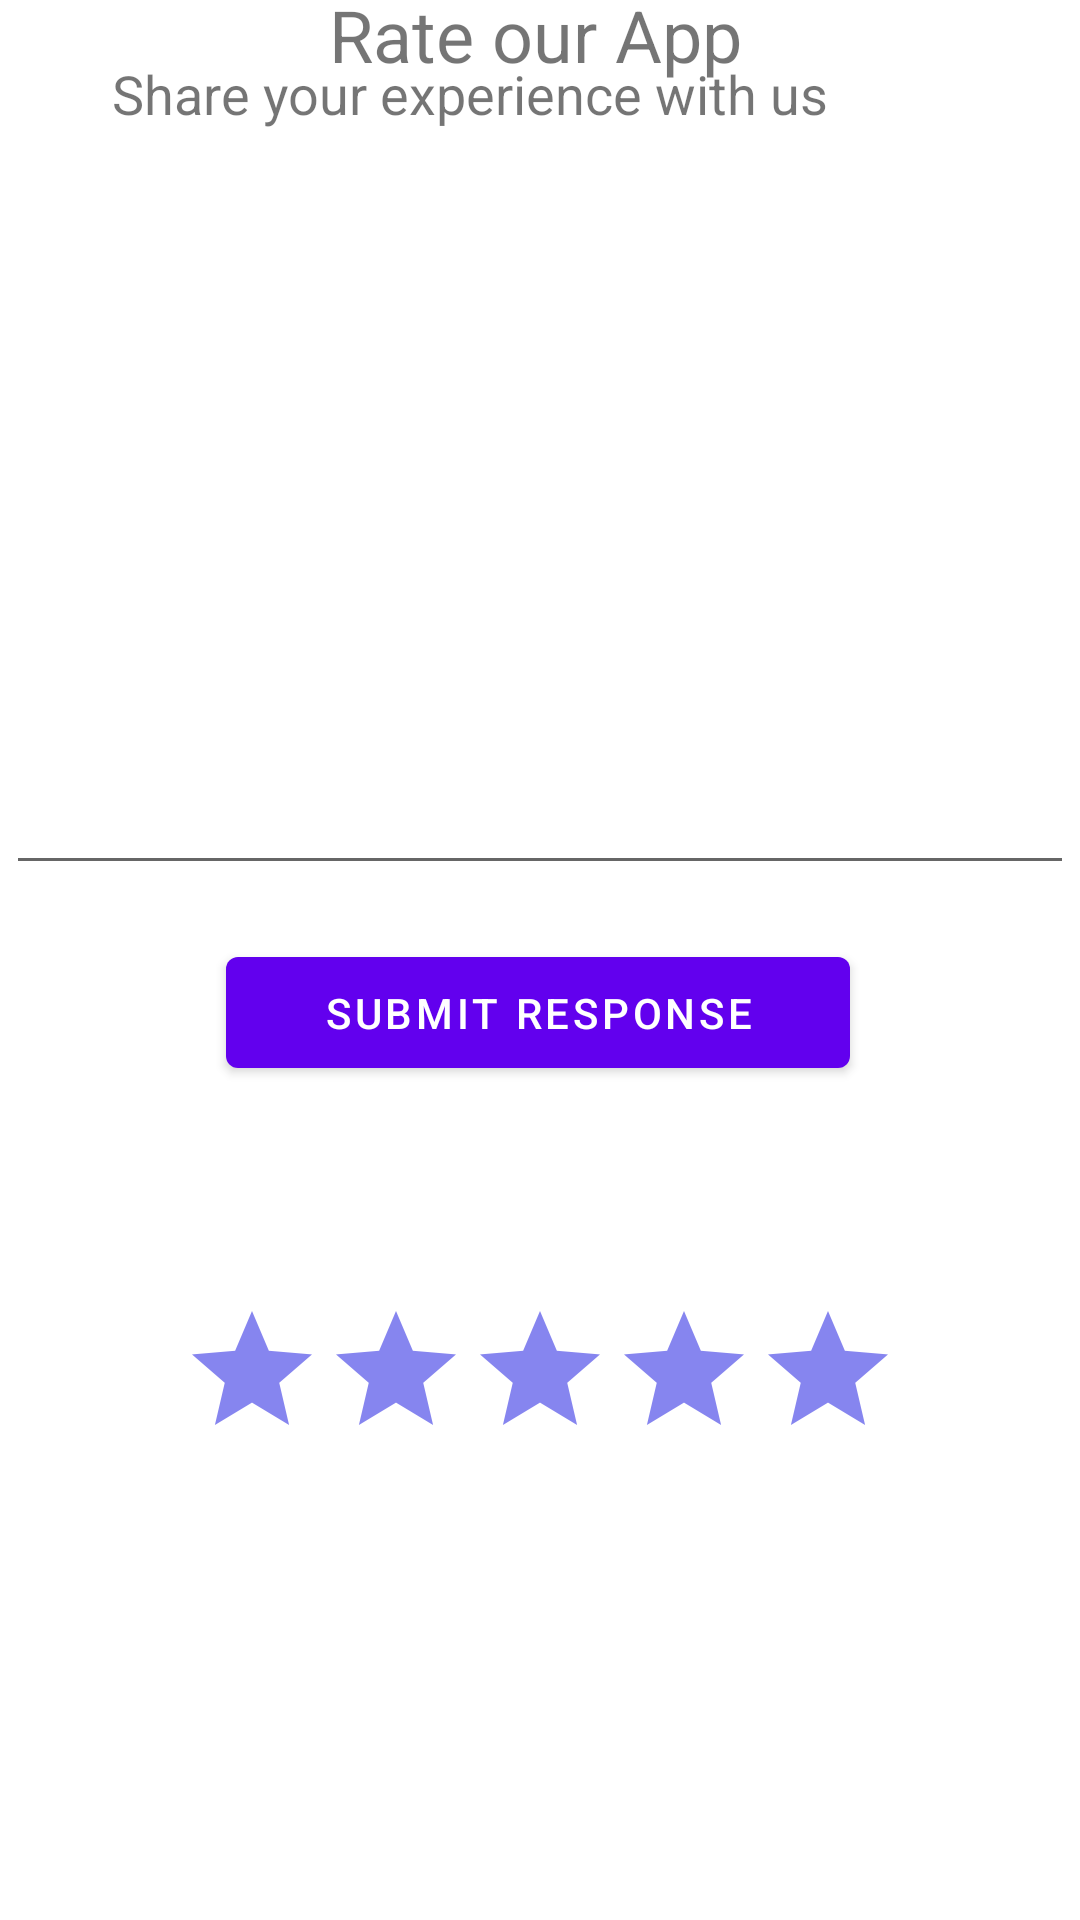

Here is an Android app screen rendered from its layout file. Give the layout XML and the strings, colors and styles it references.
<!-- AndroidManifest.xml: application theme Theme.FarmingHealth3 -->
<!-- res/layout/fragment3_layout.xml -->
<?xml version="1.0" encoding="utf-8"?>
<androidx.constraintlayout.widget.ConstraintLayout xmlns:android="http://schemas.android.com/apk/res/android"
    xmlns:app="http://schemas.android.com/apk/res-auto"
    xmlns:tools="http://schemas.android.com/tools"
    android:layout_width="match_parent"
    android:layout_height="match_parent"
    tools:context=".RateUs">

    <RatingBar
        android:id="@+id/ratingBar"
        android:layout_width="wrap_content"
        android:layout_height="wrap_content"
        android:stepSize="0.5"
        android:progressBackgroundTint="#8685ef"
        android:layout_marginStart="85dp"
        android:layout_marginLeft="85dp"
        android:layout_marginTop="55dp"
        android:layout_marginEnd="85dp"
        android:layout_marginRight="85dp"
        android:layout_marginBottom="150dp"
        app:layout_constraintBottom_toBottomOf="parent"
        app:layout_constraintEnd_toEndOf="parent"
        app:layout_constraintStart_toStartOf="parent"
        app:layout_constraintTop_toBottomOf="@+id/btnSubmit2" />

    <TextView
        android:id="@+id/textView"
        android:layout_width="141dp"
        android:layout_height="43dp"
        android:layout_marginStart="89dp"
        android:layout_marginLeft="89dp"
        android:layout_marginTop="25dp"
        android:layout_marginEnd="89dp"
        android:layout_marginRight="89dp"
        android:layout_marginBottom="425dp"
        android:text="@string/rate_our_app"
        android:textSize="24sp"
        app:layout_constraintBottom_toTopOf="@+id/ratingBar"
        app:layout_constraintEnd_toEndOf="parent"
        app:layout_constraintStart_toStartOf="parent"
        app:layout_constraintTop_toTopOf="parent" />

    <EditText
        android:id="@+id/editTextTextMultiLine"
        android:layout_width="356dp"
        android:layout_height="192dp"
        android:layout_marginStart="27dp"
        android:layout_marginLeft="27dp"
        android:layout_marginTop="29dp"
        android:layout_marginEnd="27dp"
        android:layout_marginRight="27dp"
        android:layout_marginBottom="140dp"
        android:ems="10"
        android:gravity="start|top"
        android:inputType="textMultiLine"
        app:layout_constraintBottom_toTopOf="@+id/ratingBar"
        app:layout_constraintEnd_toEndOf="parent"
        app:layout_constraintStart_toStartOf="parent"
        app:layout_constraintTop_toBottomOf="@+id/textView6" />

    <TextView
        android:id="@+id/textView6"
        android:layout_width="284dp"
        android:layout_height="44dp"
        android:layout_marginStart="100dp"
        android:layout_marginLeft="100dp"
        android:layout_marginTop="24dp"
        android:layout_marginEnd="100dp"
        android:layout_marginRight="100dp"
        android:layout_marginBottom="11dp"
        android:text="@string/share_your_experience_with_us"
        android:textSize="18sp"
        app:layout_constraintBottom_toTopOf="@+id/editTextTextMultiLine"
        app:layout_constraintEnd_toEndOf="parent"
        app:layout_constraintHorizontal_bias="0.506"
        app:layout_constraintStart_toStartOf="parent"
        app:layout_constraintTop_toBottomOf="@+id/textView"
        app:layout_constraintVertical_bias="0.0" />

    <Button
        android:id="@+id/btnSubmit2"
        android:layout_width="208dp"
        android:layout_height="49dp"
        android:layout_marginStart="135dp"
        android:layout_marginLeft="135dp"
        android:layout_marginTop="18dp"
        android:layout_marginEnd="135dp"
        android:layout_marginRight="135dp"
        android:layout_marginBottom="16dp"
        android:text="@string/submit_response"
        app:layout_constraintBottom_toTopOf="@+id/ratingBar"
        app:layout_constraintEnd_toEndOf="parent"
        app:layout_constraintHorizontal_bias="0.507"
        app:layout_constraintStart_toStartOf="parent"
        app:layout_constraintTop_toBottomOf="@+id/editTextTextMultiLine" />
</androidx.constraintlayout.widget.ConstraintLayout>
<!-- resources referenced by this layout -->
<resources>
  <string name="rate_our_app">Rate our App</string>
  <string name="share_your_experience_with_us">Share your experience with us</string>
  <string name="submit_response">Submit Response</string>
  <style name="Theme.FarmingHealth3" parent="Theme.MaterialComponents.DayNight.DarkActionBar">
          
          <item name="colorPrimary">@color/purple_500</item>
          <item name="colorPrimaryVariant">@color/purple_700</item>
          <item name="colorOnPrimary">@color/white</item>
          
          <item name="colorSecondary">@color/teal_200</item>
          <item name="colorSecondaryVariant">@color/teal_700</item>
          <item name="colorOnSecondary">@color/black</item>
          
          <item name="android:statusBarColor" tools:targetApi="l">?attr/colorPrimaryVariant</item>
          
      </style>
  <!-- not gathered from this repository: default colours our renderer supplied (Android Studio template values) -->
  <color name="purple_500">#FF6200EE</color>
  <color name="purple_700">#FF3700B3</color>
  <color name="teal_200">#FF03DAC5</color>
  <color name="teal_700">#FF018786</color>
  <color name="black">#FF000000</color>
  <color name="white">#FFFFFFFF</color>
</resources>
